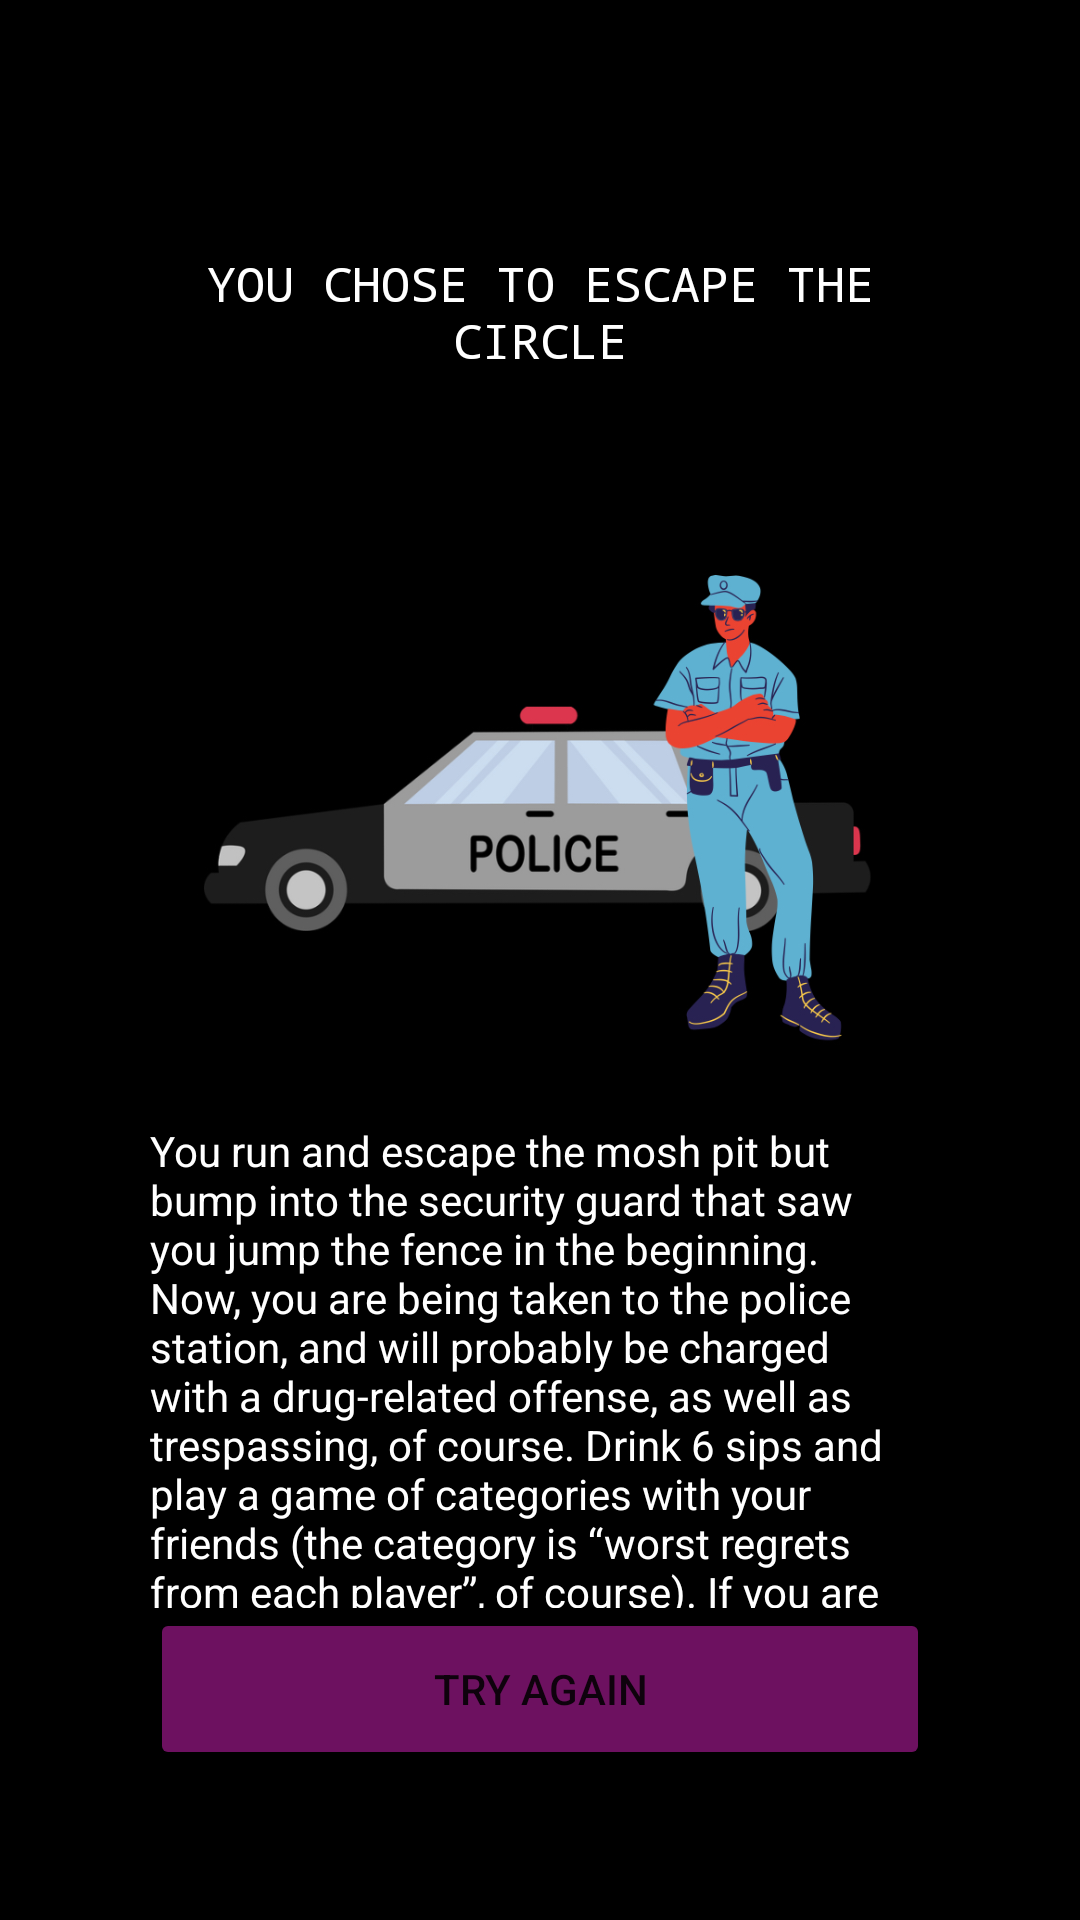

The Android layout XML behind this screen, and the referenced resources:
<!-- AndroidManifest.xml: application theme Theme.FestivalApp -->
<!-- res/layout/activity_dilemma61.xml -->
<?xml version="1.0" encoding="utf-8"?>

<androidx.constraintlayout.widget.ConstraintLayout xmlns:android="http://schemas.android.com/apk/res/android"
    xmlns:app="http://schemas.android.com/apk/res-auto"
    xmlns:tools="http://schemas.android.com/tools"
    android:layout_width="match_parent"
    android:layout_height="match_parent"
    android:background="#000000"
    tools:context=".Dilemma61">

    <LinearLayout
        android:layout_width="match_parent"
        android:layout_height="match_parent"
        android:orientation="vertical">

        <TextView
            android:id="@+id/txt611"
            android:layout_width="match_parent"
            android:layout_height="0dp"
            android:layout_marginStart="50dp"
            android:layout_marginLeft="50dp"
            android:layout_marginTop="50dp"
            android:layout_marginEnd="50dp"
            android:layout_marginRight="50dp"
            android:layout_weight="2"
            android:gravity="center"
            android:text="You chose to escape the circle"
            android:textAllCaps="true"
            android:textColor="#FFFFFF"
            android:textSize="16sp"
            android:typeface="monospace" />

        <ImageView
            android:id="@+id/imgPolice"
            android:layout_width="match_parent"
            android:layout_height="0dp"
            android:layout_marginStart="50dp"
            android:layout_marginLeft="50dp"
            android:layout_marginEnd="50dp"
            android:layout_marginRight="50dp"
            android:layout_weight="4"
            app:srcCompat="@drawable/police" />

        <TextView
            android:id="@+id/txt612"
            android:layout_width="match_parent"
            android:layout_height="0dp"
            android:layout_marginStart="50dp"
            android:layout_marginLeft="50dp"
            android:layout_marginEnd="50dp"
            android:layout_marginRight="50dp"
            android:layout_weight="3"
            android:text="You run and escape the mosh pit but bump into the security guard that saw you jump the fence in the beginning. Now, you are being taken to the police station, and will probably be charged with a drug-related offense, as well as trespassing, of course. Drink 6 sips and play a game of categories with your friends (the category is “worst regrets from each player”, of course). If you are alone, you have to stand up and spin in-between sips."
            android:textColor="@color/white" />

        <Button
            android:id="@+id/btnBack7"
            android:layout_width="match_parent"
            android:layout_height="0dp"
            android:layout_marginStart="50dp"
            android:layout_marginLeft="50dp"
            android:layout_marginEnd="50dp"
            android:layout_marginRight="50dp"
            android:layout_marginBottom="50dp"
            android:layout_weight="1"
            android:onClick="goDilemma6"
            android:text="Try again"
            app:backgroundTint="#6D1160" />
    </LinearLayout>
</androidx.constraintlayout.widget.ConstraintLayout>
<!-- resources referenced by this layout -->
<resources>
  <!-- drawable police: png bitmap (drawable, 126111 bytes) -->
  <style name="Theme.FestivalApp" parent="Theme.MaterialComponents.DayNight.NoActionBar">
          
          <item name="colorPrimary">@color/black</item>
          <item name="colorPrimaryVariant">@color/black</item>
          <item name="colorOnPrimary">@color/white</item>
          
          <item name="colorSecondary">@color/teal_200</item>
          <item name="colorSecondaryVariant">@color/teal_700</item>
          <item name="colorOnSecondary">@color/black</item>
          
          <item name="android:statusBarColor" tools:targetApi="l">?attr/colorPrimaryVariant</item>
          
      </style>
  <!-- not gathered from this repository: default colours our renderer supplied (Android Studio template values) -->
  <color name="teal_200">#FF03DAC5</color>
  <color name="teal_700">#FF018786</color>
  <color name="black">#FF000000</color>
  <color name="white">#FFFFFFFF</color>
</resources>
